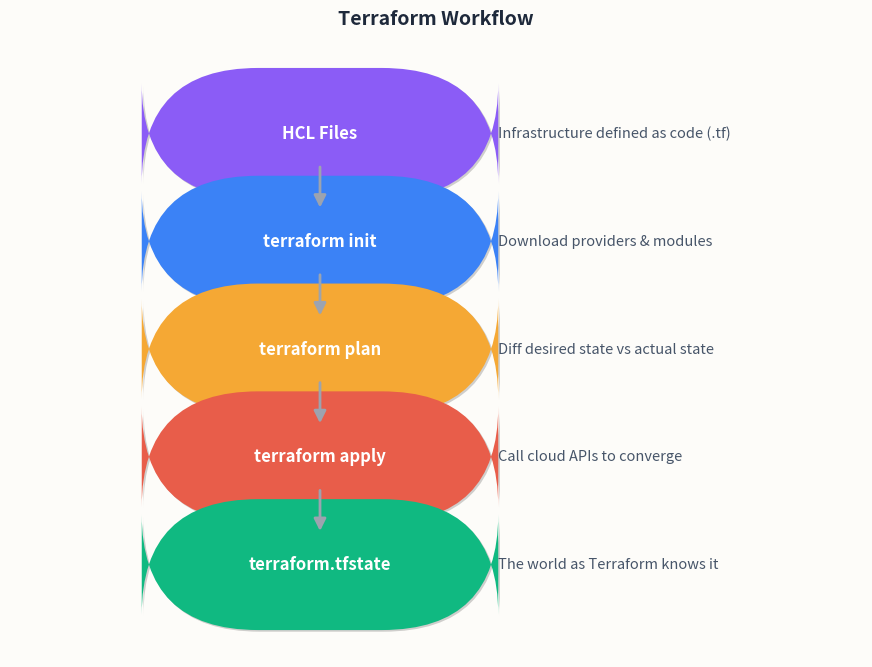

Python code for this plot:
#!/usr/bin/env python3
"""Terraform Workflow — vertical steps flow (EN)."""
import matplotlib.pyplot as plt
from matplotlib.patches import FancyBboxPatch, FancyArrowPatch
from matplotlib.patheffects import withSimplePatchShadow

# --- tokens ---
BG = "#fdfcf9"
RED, AMBER, PURPLE, BLUE, GREEN = "#e85d4a", "#f5a834", "#8b5cf6", "#3b82f6", "#10b981"
ARROW_C = "#9ca3af"
SHADOW = dict(offset=(1.2, -1.2), shadow_rgbFace="#000000", alpha=0.18)
BOX_KW = dict(boxstyle="round,pad=0.5,rounding_size=1.5", ec="none")

fig, ax = plt.subplots(figsize=(11, 8))
fig.patch.set_facecolor(BG)
ax.set_facecolor(BG)
ax.set_xlim(0, 11)
ax.set_ylim(0, 8)
ax.axis("off")
ax.set_title("Terraform Workflow", fontsize=14, fontweight="bold", pad=12, color="#1e293b")

# steps: (y, color, label, description)
steps = [
    (6.8, PURPLE, "HCL Files",          "Infrastructure defined as code (.tf)"),
    (5.4, BLUE,   "terraform init",     "Download providers & modules"),
    (4.0, AMBER,  "terraform plan",     "Diff desired state vs actual state"),
    (2.6, RED,    "terraform apply",    "Call cloud APIs to converge"),
    (1.2, GREEN,  "terraform.tfstate",  "The world as Terraform knows it"),
]

bx, bw, bh = 2.2, 3.6, 0.7
for y, color, label, desc in steps:
    box = FancyBboxPatch((bx, y - bh / 2), bw, bh, facecolor=color, **BOX_KW)
    box.set_path_effects([withSimplePatchShadow(**SHADOW)])
    ax.add_patch(box)
    ax.text(bx + bw / 2, y, label, ha="center", va="center",
            fontsize=12, fontweight="bold", color="white")
    ax.text(bx + bw + 0.5, y, desc, ha="left", va="center",
            fontsize=10.5, color="#475569")

# arrows between steps
for i in range(len(steps) - 1):
    y_start = steps[i][0] - bh / 2 - 0.05
    y_end = steps[i + 1][0] + bh / 2 + 0.05
    ax.annotate("", xy=(bx + bw / 2, y_end), xytext=(bx + bw / 2, y_start),
                arrowprops=dict(arrowstyle="-|>", color=ARROW_C, lw=2,
                                mutation_scale=18))

fig.savefig("fig_terraform_pipeline_en.png", dpi=160, bbox_inches="tight",
            facecolor=BG, pad_inches=0.1)
plt.close()
print("saved fig_terraform_pipeline_en.png")
